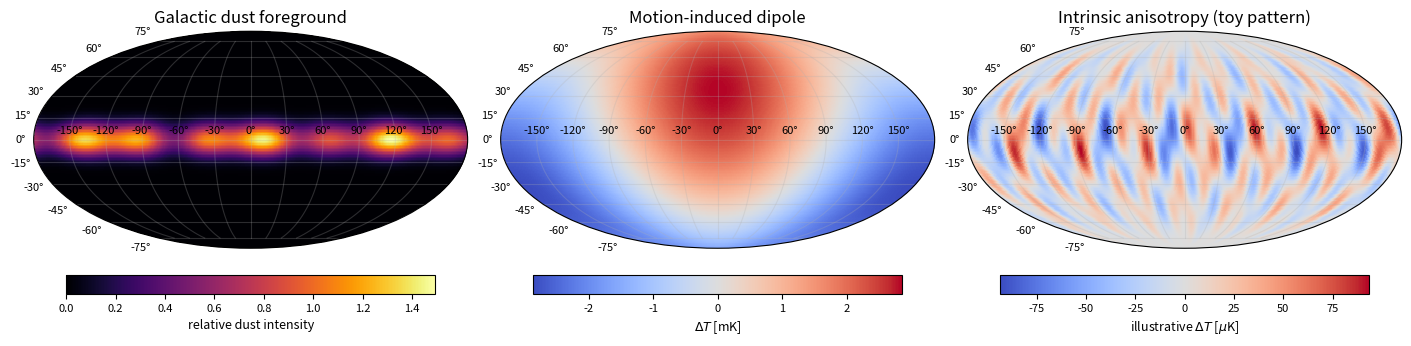

Recreate this plot in Python. (Note: this script raises an exception after producing the figure.)
"""Original schematic component maps; no measured sky data are reproduced."""
from pathlib import Path
import matplotlib
matplotlib.use("Agg")
import matplotlib.pyplot as plt
import numpy as np


def main():
    plt.rcParams.update({"font.size":10,"figure.facecolor":"white","axes.facecolor":"white"})
    fig,axes=plt.subplots(1,3,figsize=(14,3.6),subplot_kw={"projection":"mollweide"},layout="constrained")
    lon,lat=np.meshgrid(np.linspace(-np.pi,np.pi,361),np.linspace(-np.pi/2,np.pi/2,181))
    dust=np.exp(-.5*(lat/.13)**2)*(1+.3*np.cos(3*lon)+.2*np.sin(7*lon))
    dipole=2.725*.00105*1000*(np.cos(lat)*np.cos(lon)*np.cos(.6)+np.sin(lat)*np.sin(.6))
    patch=(np.sin(7*lon+2*np.sin(lat))*np.cos(3*lat)+.6*np.cos(13*lon-3*lat)+.4*np.sin(19*lon+7*lat))*np.cos(lat)**2
    patch=27*patch/np.sqrt(np.average(patch**2,weights=np.cos(lat)))
    for ax,data,title,cmap,label in zip(axes,[dust,dipole,patch],["Galactic dust foreground","Motion-induced dipole","Intrinsic anisotropy (toy pattern)"],["inferno","coolwarm","coolwarm"],["relative dust intensity",r"$\Delta T$ [mK]",r"illustrative $\Delta T$ [$\mu$K]"]):
        v={}if cmap=="inferno"else dict(vmin=-np.max(abs(data)),vmax=np.max(abs(data)))
        im=ax.pcolormesh(lon,lat,data,cmap=cmap,rasterized=True,shading="auto",**v);ax.grid(alpha=.25);ax.set_title(title,fontsize=12);ax.tick_params(labelsize=8)
        cb=fig.colorbar(im,ax=ax,orientation="horizontal",shrink=.85,pad=.07);cb.set_label(label,fontsize=9);cb.ax.tick_params(labelsize=8)
    fig.savefig(Path.cwd()/Path(__file__).with_suffix(".png").name,dpi=120,facecolor="white");plt.close(fig)


if __name__=="__main__":main()
